Run: headless pygame with SDL's dummy video driver; simulated clock (each Clock.tick advances the game by its frame time, no real sleeping); random seed 0; keys injected as events and as key.get_pressed() state; no mouse input.
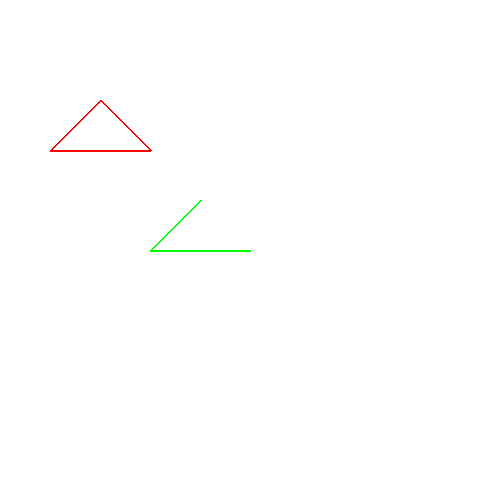
Frame 1 of 4 · flips 1–60 · no input
Frame 2 of 4 · flips 61–180 · tapped SPACE, RETURN · held RIGHT (→), D · screen unchanged from frame 1, image omitted
Frame 3 of 4 · flips 181–300 · held DOWN (↓), S · screen unchanged from frame 2, image omitted
Frame 4 of 4 · flips 301–420 · held LEFT (←), A, UP (↑), W · screen unchanged from frame 3, image omitted

The pygame program that drew these frames:

import sys
import pygame

pygame.init()
screen = pygame.display.set_mode((500, 500))
pygame.display.set_caption('pygame demo')

while True:
    for event in pygame.event.get():
        if event.type == pygame.QUIT:
            pygame.quit()
            sys.exit()

    screen.fill((255, 255, 255))
    pygame.draw.line(screen, (255, 0, 0), (100, 100), (50, 150), width=2)       # 1
    pygame.draw.line(screen, (255, 0, 0), (50, 150), (150, 150), width=2)
    pygame.draw.line(screen, (255, 0, 0), (150, 150), (100, 100), width=2)

    pygame.draw.lines(screen, (0, 255, 0), False, [(200, 200), (150, 250), (250, 250)], width=2)  # 2
    pygame.display.flip()
